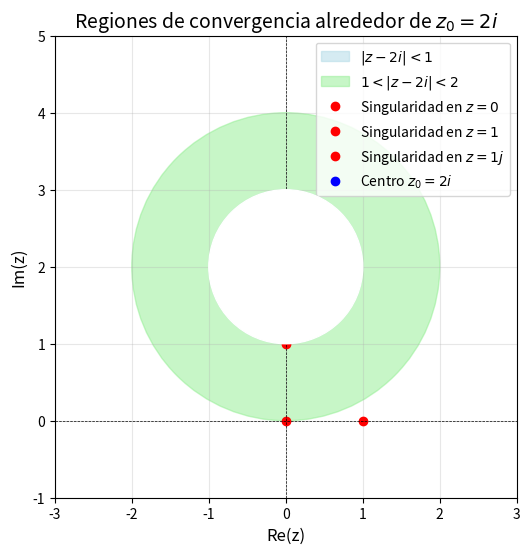

This chart was generated by the following Python code:
import matplotlib.pyplot as plt

# Configuración básica del gráfico
fig, ax = plt.subplots(figsize=(6, 6))

# Coordenadas del centro
z0 = 0 + 2j

# Radios de los anillos
radii = [1, 2]

# Dibujar las regiones de los anillos
# Región 1: |z - z0| < 1 (Serie de Taylor)
circle1 = plt.Circle((z0.real, z0.imag), radii[0], color='lightblue', alpha=0.5, label=r"$|z - 2i| < 1$")

# Región 2: 1 < |z - z0| < 2 (Serie de Laurent)
circle2_outer = plt.Circle((z0.real, z0.imag), radii[1], color='lightgreen', alpha=0.5, label=r"$1 < |z - 2i| < 2$")
circle2_inner = plt.Circle((z0.real, z0.imag), radii[0], color='white', zorder=10)  # Espacio vacío para el anillo

# Dibujar las singularidades (z = 0, z = 1, z = i)
singularidades = [0, 1, 1j]  # Coordenadas de las singularidades

# Agregar las regiones
ax.add_artist(circle1)  # Región 1
ax.add_artist(circle2_outer)  # Parte externa de la región 2
ax.add_artist(circle2_inner)  # Parte interna (vacía)

# Agregar puntos para las singularidades
for sing in singularidades:
    ax.plot(sing.real, sing.imag, 'ro', label=f"Singularidad en $z = {sing}$")

# Agregar el centro del desarrollo (z0 = 2i)
ax.plot(z0.real, z0.imag, 'bo', label=r"Centro $z_0 = 2i$")

# Configuración del gráfico
ax.set_xlim(-3, 3)
ax.set_ylim(-1, 5)
ax.set_aspect('equal', 'box')
ax.axhline(0, color='black', linewidth=0.5, linestyle='--')
ax.axvline(0, color='black', linewidth=0.5, linestyle='--')
ax.set_title("Regiones de convergencia alrededor de $z_0 = 2i$", fontsize=14)
ax.set_xlabel("Re(z)", fontsize=12)
ax.set_ylabel("Im(z)", fontsize=12)
ax.legend(loc='upper right', fontsize=10)
plt.grid(alpha=0.3)

# Mostrar el gráfico
plt.show()